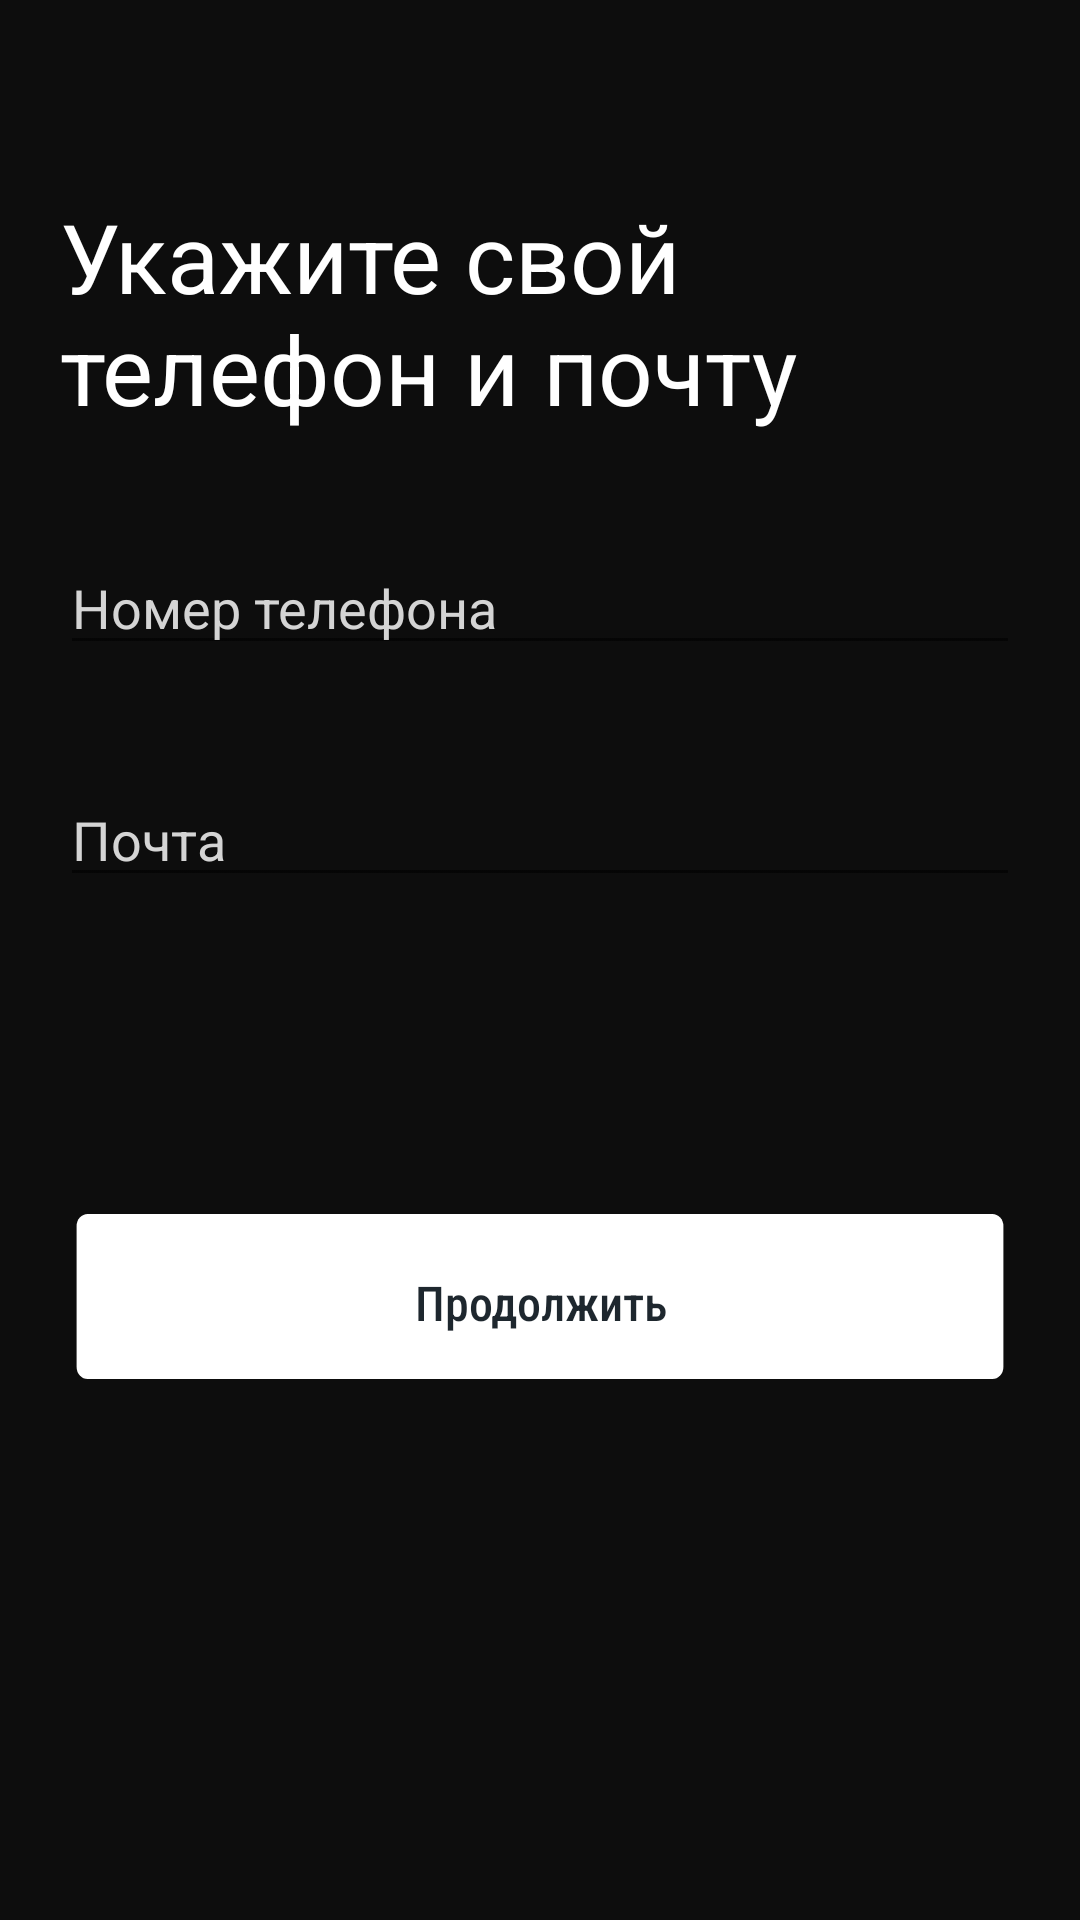

Produce the Android XML layout that renders to this screen, including the resource entries it uses.
<!-- AndroidManifest.xml: application theme AppTheme -->
<!-- res/layout/activity_registration_1.xml -->
<?xml version="1.0" encoding="utf-8"?>
<androidx.constraintlayout.widget.ConstraintLayout xmlns:android="http://schemas.android.com/apk/res/android"
    xmlns:app="http://schemas.android.com/apk/res-auto"
    android:id="@+id/registration_1_layout"
    android:orientation="vertical" android:layout_width="match_parent"
    android:layout_height="match_parent"
    android:background="@color/background">

    <View
        android:id="@+id/close_cross_registration"
        android:layout_width="30dp"
        android:layout_height="30dp"
        android:layout_marginTop="16dp"
        android:layout_marginEnd="20dp"
        android:padding="22dp"
        android:background="@drawable/close_cross_white"
        app:layout_constraintTop_toTopOf="parent"
        app:layout_constraintEnd_toEndOf="parent"/>


    <TextView
        android:id="@+id/enter_telephone"
        android:layout_width="0dp"
        android:layout_height="wrap_content"
        android:layout_marginStart="20dp"
        android:text="@string/enter_telephone_mail_string"
        android:textSize="32sp"
        android:textColor="@color/textColour"
        android:layout_marginEnd="20dp"
        android:layout_marginTop="64dp"
        app:layout_constraintStart_toStartOf="parent"
        app:layout_constraintEnd_toEndOf="parent"
        app:layout_constraintTop_toTopOf="parent"/>

    <EditText
        android:id="@+id/reg_telephone_edit"
        android:layout_width="0dp"
        android:layout_height="wrap_content"
        android:layout_marginStart="20dp"
        android:layout_marginEnd="20dp"
        android:layout_marginTop="36dp"
        android:singleLine="true"
        android:hint="@string/phone_number_string"
        android:textColorHint="@color/hintTextColour"
        android:textColor="@color/textColour"
        android:textSize="18sp"
        android:inputType="phone"
        app:layout_constraintTop_toBottomOf="@id/enter_telephone"
        app:layout_constraintEnd_toEndOf="parent"
        app:layout_constraintStart_toStartOf="parent"
        android:importantForAutofill="no" />

    <EditText
        android:id="@+id/reg_mail_edit"
        android:layout_width="0dp"
        android:layout_height="wrap_content"
        android:layout_marginStart="20dp"
        android:layout_marginEnd="20dp"
        android:layout_marginTop="36dp"
        android:singleLine="true"
        android:hint="@string/mail_string"
        android:textColorHint="@color/hintTextColour"
        android:textColor="@color/textColour"
        android:textSize="18sp"
        android:inputType="textEmailAddress"
        app:layout_constraintTop_toBottomOf="@id/reg_telephone_edit"
        app:layout_constraintEnd_toEndOf="parent"
        app:layout_constraintStart_toStartOf="parent"
        android:importantForAutofill="no" />

    <TextView
        android:id="@+id/continue_registration_1"
        android:layout_width="0dp"
        android:layout_height="wrap_content"
        android:layout_marginStart="20dp"
        android:layout_marginEnd="20dp"
        android:background="@drawable/onboarding_rectangle"
        android:fontFamily="sans-serif-condensed-medium"
        android:gravity="center"
        android:text="@string/continue_string"
        android:textColor="@color/darkTextColor"
        android:textSize="16sp"
        android:layout_marginTop="28dp"
        app:layout_constraintBottom_toBottomOf="parent"
        app:layout_constraintEnd_toEndOf="parent"
        app:layout_constraintStart_toStartOf="parent"
        app:layout_constraintTop_toBottomOf="@id/reg_mail_edit"
        app:layout_constraintVertical_bias="0.30" />

</androidx.constraintlayout.widget.ConstraintLayout>
<!-- resources referenced by this layout -->
<resources>
  <color name="background">#0d0d0d</color>
  <color name="darkTextColor">#1E272E</color>
  <color name="hintTextColour">#D4D4D4</color>
  <color name="textColour">#FFFFFF</color>
  <!-- drawable onboarding_rectangle (drawable) -->
  <vector xmlns:android="http://schemas.android.com/apk/res/android"
      android:width="347dp"
      android:height="67dp"
      android:viewportWidth="347"
      android:viewportHeight="67">
    <path
        android:pathData="M10,4L337,4A4,4 0,0 1,341 8L341,55A4,4 0,0 1,337 59L10,59A4,4 0,0 1,6 55L6,8A4,4 0,0 1,10 4z"
        android:fillColor="#ffffff"/>
  </vector>
  <string name="continue_string">Продолжить</string>
  <string name="enter_telephone_mail_string">Укажите свой телефон и почту</string>
  <string name="mail_string">Почта</string>
  <string name="phone_number_string">Номер телефона</string>
  <style name="AppTheme" parent="Theme.AppCompat.Light.NoActionBar">
          
          <item name="colorPrimary">@color/colorPrimary</item>
          <item name="colorPrimaryDark">@color/colorPrimaryDark</item>
          <item name="colorAccent">@color/colorAccent</item>
          <item name="android:statusBarColor">@color/splashScreenColor</item>
      </style>
  <color name="colorPrimary">#008577</color>
  <color name="colorPrimaryDark">#00574B</color>
  <color name="colorAccent">#D81B60</color>
  <color name="splashScreenColor">#000000</color>
</resources>
